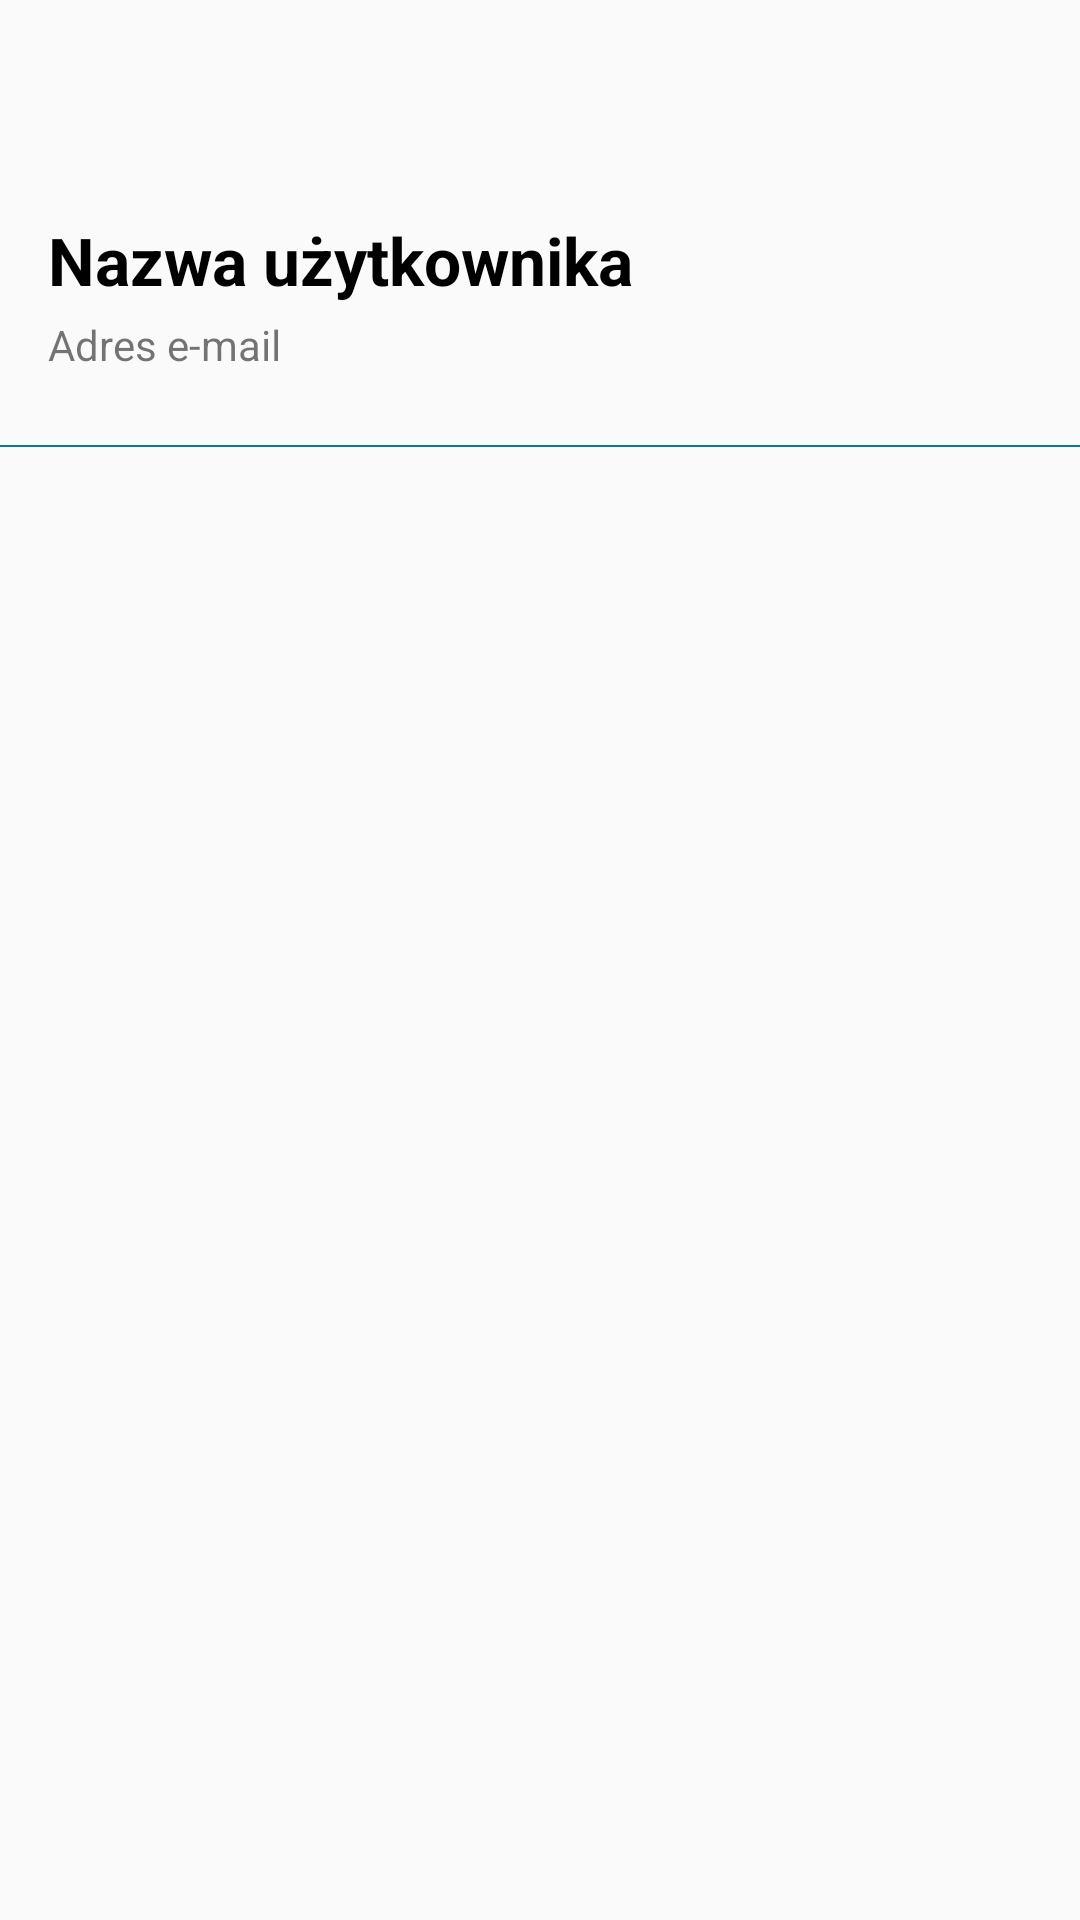

Layout XML and referenced resources for this Android screen:
<!-- AndroidManifest.xml: application theme AppTheme -->
<!-- res/layout/navigation_header.xml -->
<?xml version="1.0" encoding="utf-8"?>
<RelativeLayout
    xmlns:android="http://schemas.android.com/apk/res/android"
    xmlns:app="http://schemas.android.com/apk/res-auto"
    xmlns:tools="http://schemas.android.com/tools"
    android:layout_width="match_parent"
    android:layout_height="match_parent">

    <androidx.constraintlayout.widget.ConstraintLayout
        android:layout_width="match_parent"
        android:layout_height="match_parent">

        <TextView
            android:id="@+id/username_text"
            android:layout_width="wrap_content"
            android:layout_height="wrap_content"
            android:layout_marginStart="16dp"
            android:layout_marginTop="72dp"
            android:text="@string/username"
            android:textSize="22sp"
            android:textColor="@color/black"
            android:textStyle="bold"
            app:layout_constraintStart_toStartOf="parent"
            app:layout_constraintTop_toTopOf="parent" />

        <TextView
            android:id="@+id/email_address_text"
            android:layout_width="wrap_content"
            android:layout_height="wrap_content"
            android:layout_marginStart="16dp"
            android:layout_marginTop="4dp"
            android:text="@string/email_address"
            android:textSize="14sp"
            app:layout_constraintStart_toStartOf="parent"
            app:layout_constraintTop_toBottomOf="@+id/username_text" />

        <View
            android:id="@+id/view"
            android:layout_width="fill_parent"
            android:layout_height="0.7dip"
            android:layout_marginTop="24dp"
            android:background="@color/colorPrimary"
            app:layout_constraintEnd_toEndOf="parent"
            app:layout_constraintHorizontal_bias="0.0"
            app:layout_constraintStart_toStartOf="parent"
            app:layout_constraintTop_toBottomOf="@+id/email_address_text" />

    </androidx.constraintlayout.widget.ConstraintLayout>

</RelativeLayout>
<!-- resources referenced by this layout -->
<resources>
  <color name="black">#000000</color>
  <color name="colorPrimary">#027d91</color>
  <string name="email_address">Adres e-mail</string>
  <string name="username">Nazwa użytkownika</string>
  <style name="AppTheme" parent="Theme.AppCompat.Light.NoActionBar">
          
          <item name="colorPrimary">@color/colorPrimary</item>
          <item name="colorPrimaryDark">@color/colorPrimaryDark</item>
          <item name="colorAccent">@color/colorAccent</item>
          <item name="titleTextColor">@color/white</item>
          <item name="actionMenuTextColor">@color/white</item>
          <item name="android:actionMenuTextColor">@color/white</item>
          <item name="actionMenuTextAppearance">@style/ToolbarSearchViewAppearance</item>
          <item name="android:actionMenuTextAppearance">@style/ToolbarSearchViewAppearance</item>
          <item name="android:itemTextAppearance">@style/ToolbarSearchViewAppearance</item>
      </style>
  <color name="colorPrimaryDark">#005063</color>
  <color name="colorAccent">#dd2e0d</color>
  <color name="white">#ffffff</color>
  <style name="ToolbarSearchViewAppearance" parent="AppTheme">
          <item name="android:editTextColor">@android:color/white</item>
          <item name="android:textColorHint">@android:color/white</item>
          <item name="android:textColorPrimary">@color/white</item>
          <item name="android:textColorSecondary">@color/white</item>
      </style>
</resources>
